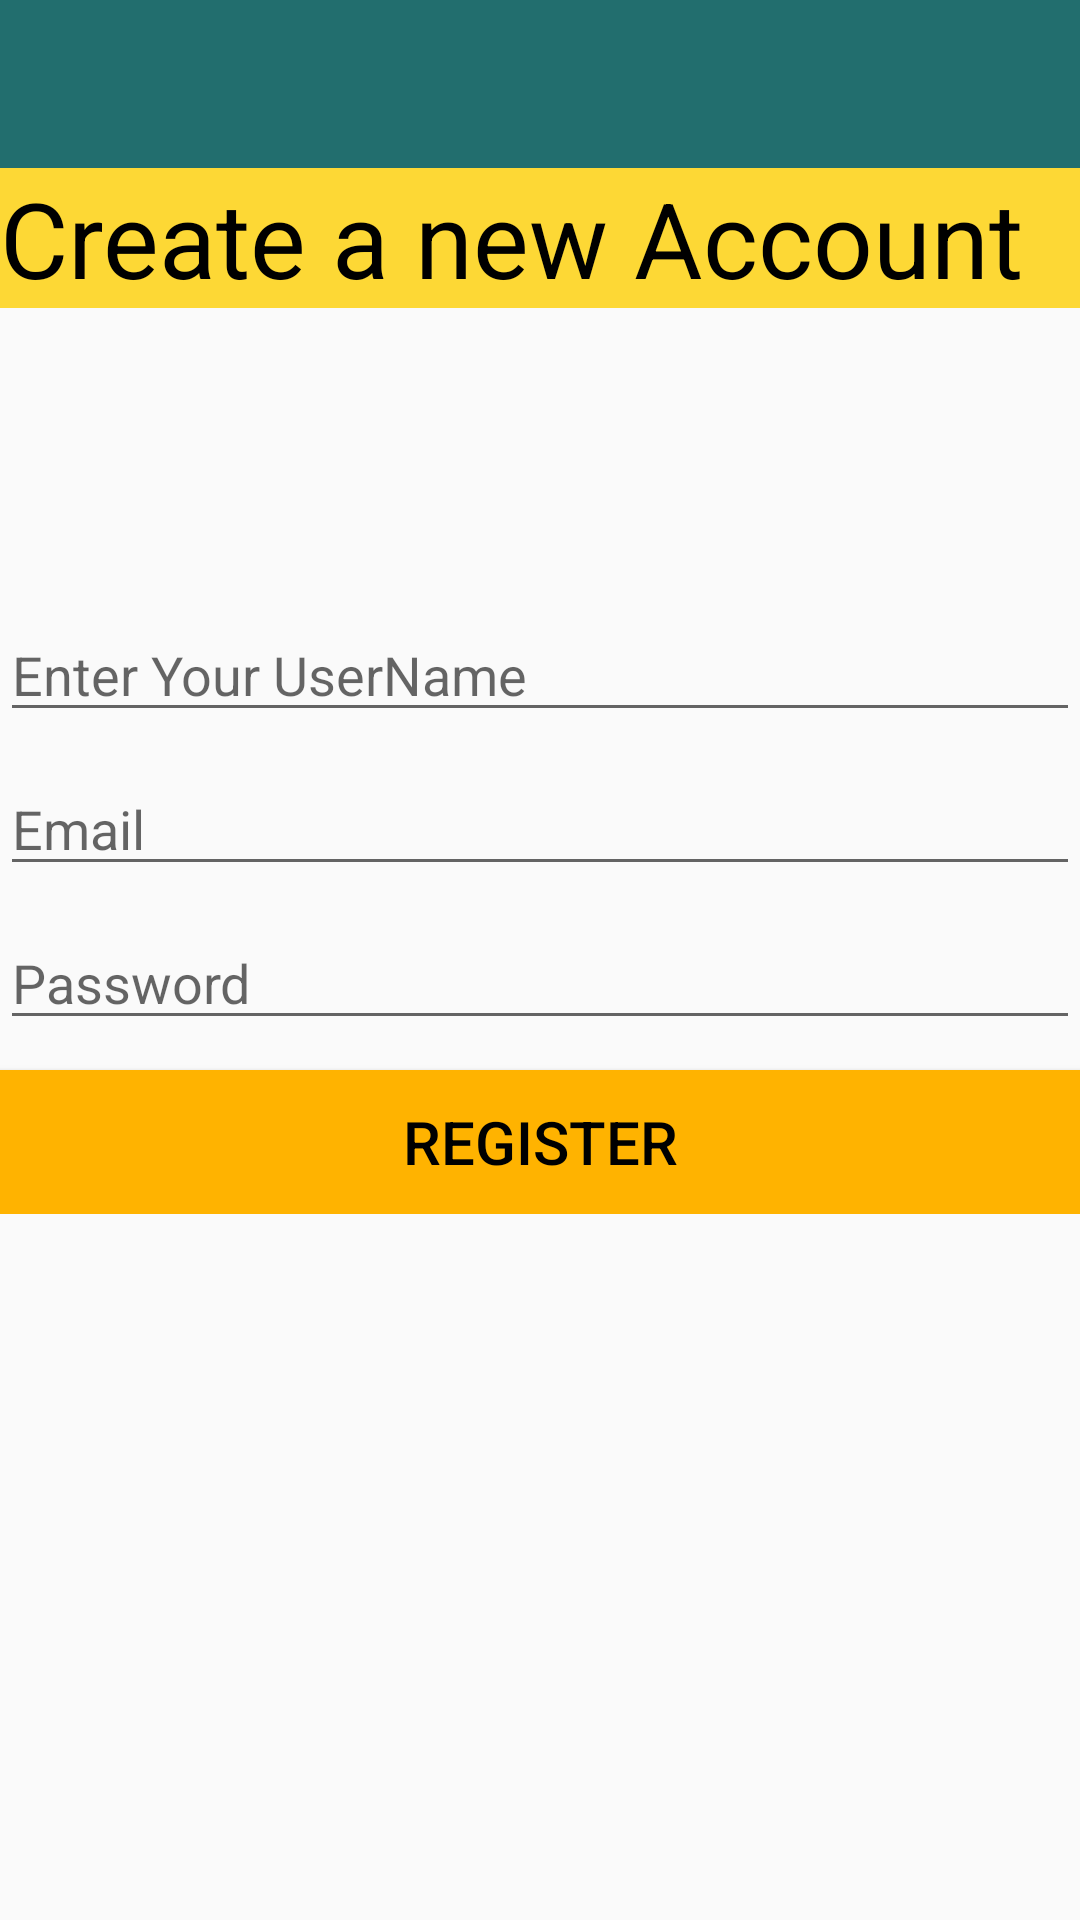

Android layout source for this screen:
<!-- AndroidManifest.xml: application theme AppTheme -->
<!-- res/layout/activity_register.xml -->
<?xml version="1.0" encoding="utf-8"?>
<LinearLayout xmlns:android="http://schemas.android.com/apk/res/android"
    xmlns:app="http://schemas.android.com/apk/res-auto"
    xmlns:tools="http://schemas.android.com/tools"
    android:layout_width="match_parent"
    android:layout_height="match_parent"
    android:orientation="vertical"
    tools:context=".RegisterActivity">

    <include
        android:id="@+id/toolbar"
        layout="@layout/bar_layout"/>
    <LinearLayout
        android:layout_width="match_parent"
        android:layout_height="wrap_content"
        android:layout_below="@+id/toolbar"
        android:orientation="vertical">

    <TextView
        android:layout_width="match_parent"
        android:layout_height="wrap_content"
        android:text="Create a new Account"
        android:textColor="#000000"
        android:textSize="35dp"
        android:background="#FDD835"

        />

        <EditText
            android:id="@+id/username"
            android:layout_marginTop="100dp"
            android:layout_width="match_parent"
            android:layout_height="wrap_content"
            android:hint="Enter Your UserName"
            />
        <EditText
            android:layout_marginTop="10dp"
            android:id="@+id/email"
            android:layout_width="match_parent"
            android:layout_height="wrap_content"
            android:hint="Email "
            />
        <EditText
            android:layout_marginTop="10dp"
            android:id="@+id/password"
            android:layout_width="match_parent"
            android:layout_height="wrap_content"
            android:hint="Password"
            android:inputType="textPassword"/>

        <Button
            android:layout_marginTop="10dp"
            android:id="@+id/btn_register"
            android:layout_width="match_parent"
            android:layout_height="wrap_content"
            android:text="Register"
            android:textSize="20dp"
            android:background="#FFB300"
            android:textColor="#000000"
            />
    </LinearLayout>

</LinearLayout>
<!-- res/layout/bar_layout.xml (included above) -->
<?xml version="1.0" encoding="utf-8"?>
<androidx.appcompat.widget.Toolbar xmlns:android="http://schemas.android.com/apk/res/android"
    xmlns:app="http://schemas.android.com/apk/res-auto"
    android:layout_width="match_parent"
    android:layout_height="wrap_content"
    android:id="@+id/toolbar"
    android:theme="@style/ThemeOverlay.AppCompat.Dark.ActionBar"
    app:popupTheme="@style/MenuStyle"
    android:background="@color/colorPrimaryDark">

</androidx.appcompat.widget.Toolbar>
<!-- resources referenced by this layout -->
<resources>
  <color name="colorPrimaryDark">#226e6e</color>
  <style name="MenuStyle" parent="Theme.AppCompat.Light">
          <item name="android:background">
              @android:color/white
          </item>
      </style>
  <style name="AppTheme" parent="Theme.AppCompat.Light.NoActionBar">
          
          <item name="colorPrimary">@color/colorPrimary</item>
          <item name="colorPrimaryDark">@color/colorPrimaryDark</item>
          <item name="colorAccent">@color/colorAccent</item>
      </style>
  <color name="colorPrimary">#3eaeaa</color>
  <color name="colorAccent">#D81B60</color>
</resources>
